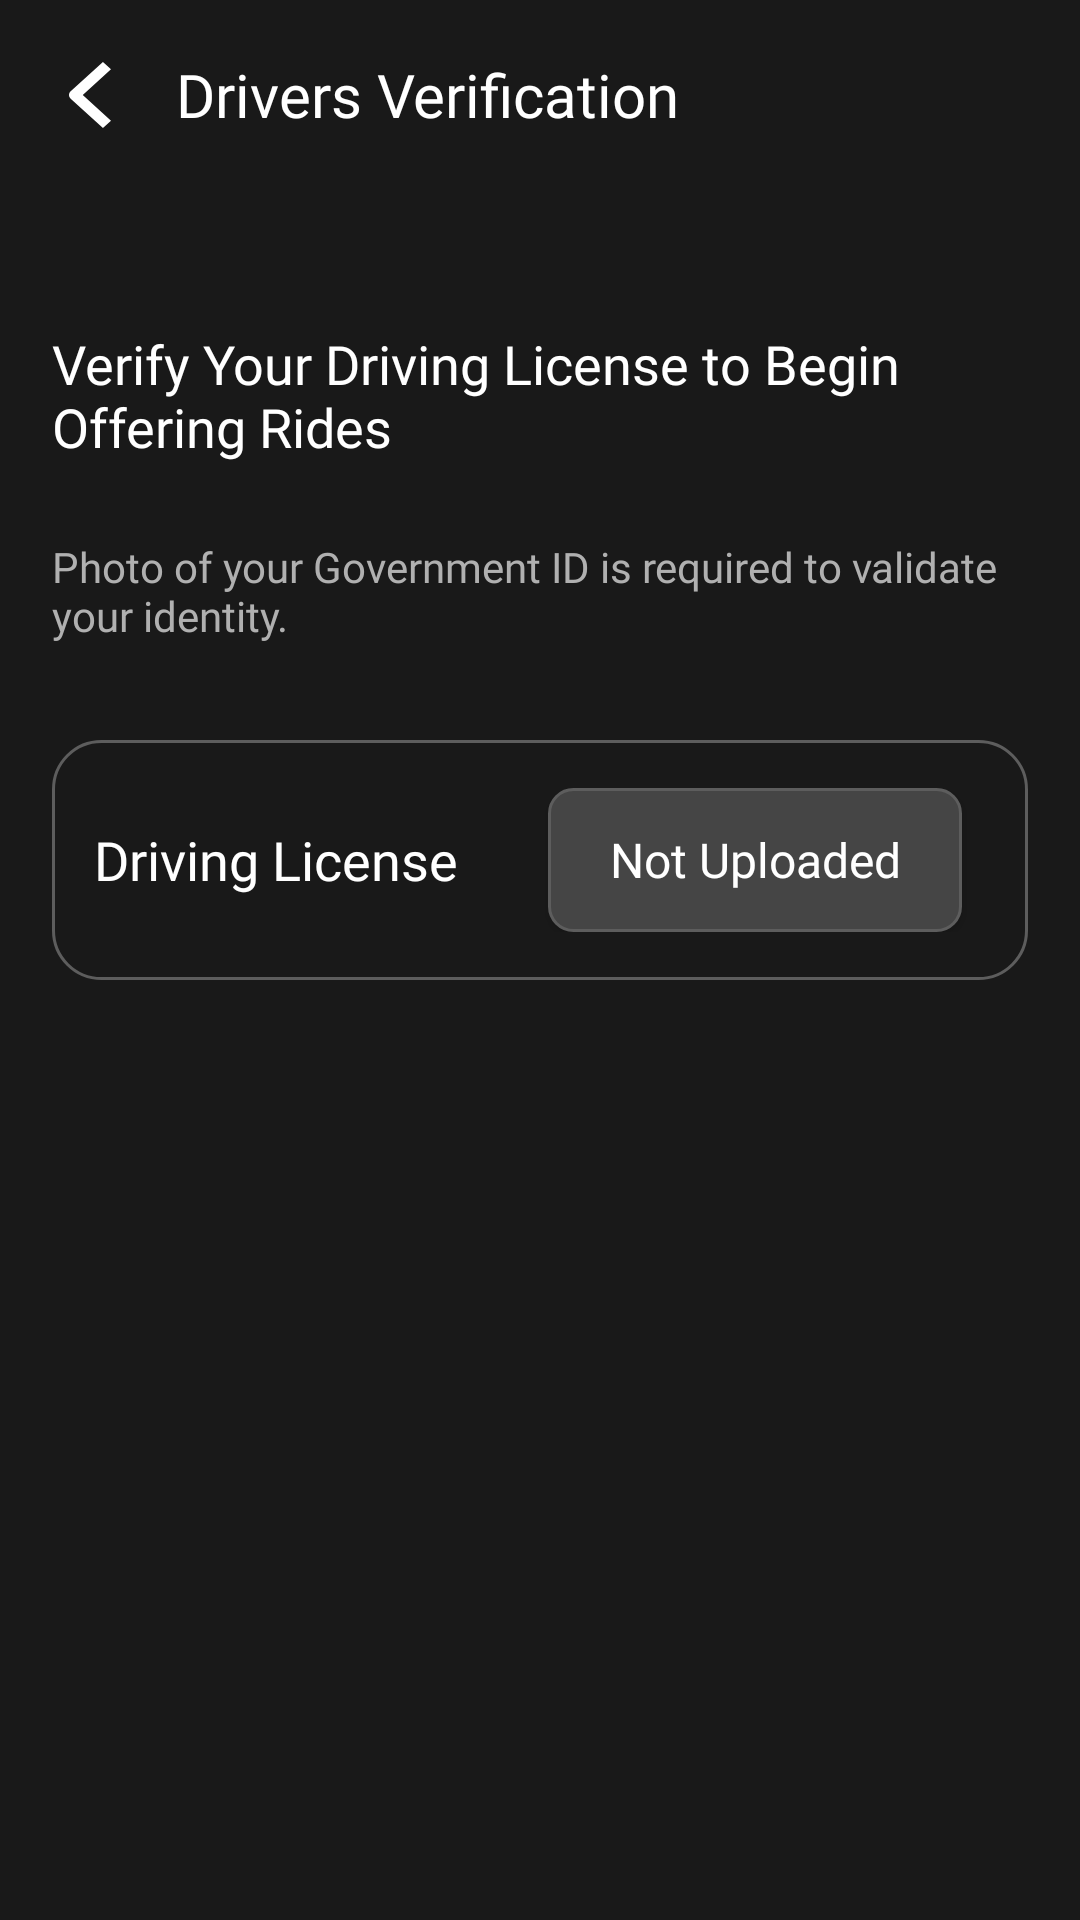

Reconstruct the res/layout file that produces this screen, plus the resources it refers to.
<!-- AndroidManifest.xml: application theme Theme.VOY -->
<!-- res/layout/fragment_driver_verification.xml -->
<?xml version="1.0" encoding="utf-8"?>
<androidx.constraintlayout.widget.ConstraintLayout xmlns:android="http://schemas.android.com/apk/res/android"
    xmlns:app="http://schemas.android.com/apk/res-auto"
    xmlns:tools="http://schemas.android.com/tools"
    android:layout_width="match_parent"
    android:layout_height="match_parent"
    android:background="@color/background"
    tools:context=".home.DriverVerificationFragment">

    <ImageButton
        android:id="@+id/btn_back"
        android:layout_width="25dp"
        android:layout_height="25dp"
        android:background="?attr/selectableItemBackgroundBorderless"
        android:contentDescription="Back button"
        app:layout_constraintBottom_toTopOf="@id/guide_two"
        app:layout_constraintLeft_toLeftOf="@id/guide_left"
        app:layout_constraintTop_toBottomOf="@+id/guide_one"
        app:srcCompat="@drawable/back_button" />

    <TextView
        android:id="@+id/driver_verifification_heading_text"
        android:layout_width="wrap_content"
        android:layout_height="wrap_content"
        android:layout_marginStart="16dp"
        android:fontFamily="@font/medium"
        android:gravity="center"
        android:text="Drivers Verification"
        android:textAlignment="center"
        android:textColor="@color/white"
        android:textSize="20sp"
        app:layout_constraintBottom_toBottomOf="@+id/btn_back"
        app:layout_constraintStart_toEndOf="@+id/btn_back"
        app:layout_constraintTop_toTopOf="@+id/btn_back" />

    <TextView
        android:id="@+id/verify_your_driving_license"
        android:layout_width="317dp"
        android:layout_height="wrap_content"
        android:layout_marginTop="64dp"
        android:fontFamily="@font/medium"
        android:text="Verify Your Driving License to Begin Offering Rides"
        android:textColor="@color/white"
        android:textSize="18sp"
        app:layout_constraintStart_toStartOf="@+id/guide_left"
        app:layout_constraintTop_toBottomOf="@id/driver_verifification_heading_text" />

    <TextView
        android:id="@+id/verify_your_driving_license_text"
        android:layout_width="0dp"
        android:layout_height="wrap_content"
        android:layout_marginTop="25dp"
        android:fontFamily="@font/regular"
        android:text="Photo of your Government ID is required to validate your identity."
        android:textColor="@color/gev_id_proof_text"
        android:textSize="14sp"
        app:layout_constraintEnd_toEndOf="@id/guide_right"
        app:layout_constraintStart_toStartOf="@+id/guide_left"
        app:layout_constraintTop_toBottomOf="@id/verify_your_driving_license" />


    <LinearLayout
        android:id="@+id/driver_verification_layout"
        android:layout_width="0dp"
        android:layout_height="wrap_content"
        android:layout_marginTop="32dp"
        android:background="@drawable/verify_driver_layout_background"
        android:orientation="horizontal"
        android:paddingHorizontal="14dp"
        android:paddingVertical="16dp"
        app:layout_constraintLeft_toLeftOf="@id/guide_left"
        app:layout_constraintRight_toRightOf="@id/guide_right"
        app:layout_constraintTop_toBottomOf="@id/verify_your_driving_license_text">

        <TextView
            android:layout_width="wrap_content"
            android:layout_height="wrap_content"
            android:layout_gravity="center_vertical"
            android:fontFamily="@font/medium"
            android:text="Driving License"
            android:textColor="@color/white"
            android:textSize="18sp" />

        <Button
            android:id="@+id/upload_status_button"
            android:layout_width="138dp"
            android:layout_height="wrap_content"
            android:layout_marginLeft="30dp"
            android:background="@drawable/upload_button_status_background"
            android:fontFamily="@font/regular"
            android:gravity="center_horizontal|center_vertical"
            android:paddingVertical="10dp"
            android:text="Not Uploaded"
            android:textAllCaps="false"
            android:textColor="@color/white"
            android:textSize="16sp"

            />

        <TextView
            android:id="@+id/driver_verification_status"
            android:layout_width="24dp"
            android:layout_height="24dp"
            android:layout_gravity="center_vertical|end"
            android:contentDescription="Image"
            android:drawableStart="@drawable/back_button"
            android:rotation="180" />

    </LinearLayout>


    <androidx.constraintlayout.widget.Guideline
        android:id="@+id/guide_one"
        android:layout_width="match_parent"
        android:layout_height="wrap_content"
        android:orientation="horizontal"
        app:layout_constraintGuide_percent="0.010010" />

    <androidx.constraintlayout.widget.Guideline
        android:id="@+id/guide_two"
        android:layout_width="match_parent"
        android:layout_height="wrap_content"
        android:orientation="horizontal"
        app:layout_constraintGuide_percent="0.0881" />

    <androidx.constraintlayout.widget.Guideline
        android:id="@+id/guide_left"
        android:layout_width="wrap_content"
        android:layout_height="match_parent"
        android:orientation="vertical"
        app:layout_constraintGuide_percent="0.048" />

    <androidx.constraintlayout.widget.Guideline
        android:id="@+id/guide_right"
        android:layout_width="wrap_content"
        android:layout_height="match_parent"
        android:orientation="vertical"
        app:layout_constraintGuide_percent="0.952" />
</androidx.constraintlayout.widget.ConstraintLayout>
<!-- resources referenced by this layout -->
<resources>
  <color name="background">#191919</color>
  <color name="gev_id_proof_text">#B0B0B0</color>
  <color name="white">#FFFFFFFF</color>
  <!-- drawable back_button (drawable) -->
  <vector xmlns:android="http://schemas.android.com/apk/res/android"
      android:width="14dp"
      android:height="22dp"
      android:viewportWidth="14"
      android:viewportHeight="22">
    <path
        android:pathData="M0.557,9.778L11.312,0L14,2.444L4.589,11L14,19.556L11.312,22L0.557,12.222C0.2,11.898 0,11.458 0,11C0,10.542 0.2,10.102 0.557,9.778Z"
        android:fillColor="#ffffff"
        android:fillType="evenOdd"/>
  </vector>
  <!-- drawable upload_button_status_background (drawable) -->
  <?xml version="1.0" encoding="utf-8"?>
  <shape xmlns:android="http://schemas.android.com/apk/res/android">
      <corners
          android:bottomLeftRadius="8dp"
          android:bottomRightRadius="8dp"
          android:topRightRadius="8dp"
          android:topLeftRadius="8dp"
          />
      <stroke android:width="1dp" android:color="#5D5D5D"/>
      <solid android:color="#454545"/>
  
  </shape>
  <!-- drawable verify_driver_layout_background (drawable) -->
  <?xml version="1.0" encoding="utf-8"?>
  <shape xmlns:android="http://schemas.android.com/apk/res/android" >
      <corners
          android:bottomLeftRadius="16dp"
          android:bottomRightRadius="16dp"
          android:topRightRadius="16dp"
          android:topLeftRadius="16dp"
          />
      <stroke android:width="1dp" android:color="#5D5D5D"/>
      <solid android:color="@android:color/transparent"/>
  
  </shape>
  <style name="Theme.VOY" parent="Base.Theme.VOY" />
  <style name="Base.Theme.VOY" parent="Theme.AppCompat.DayNight.NoActionBar">
          
          
      </style>
</resources>
